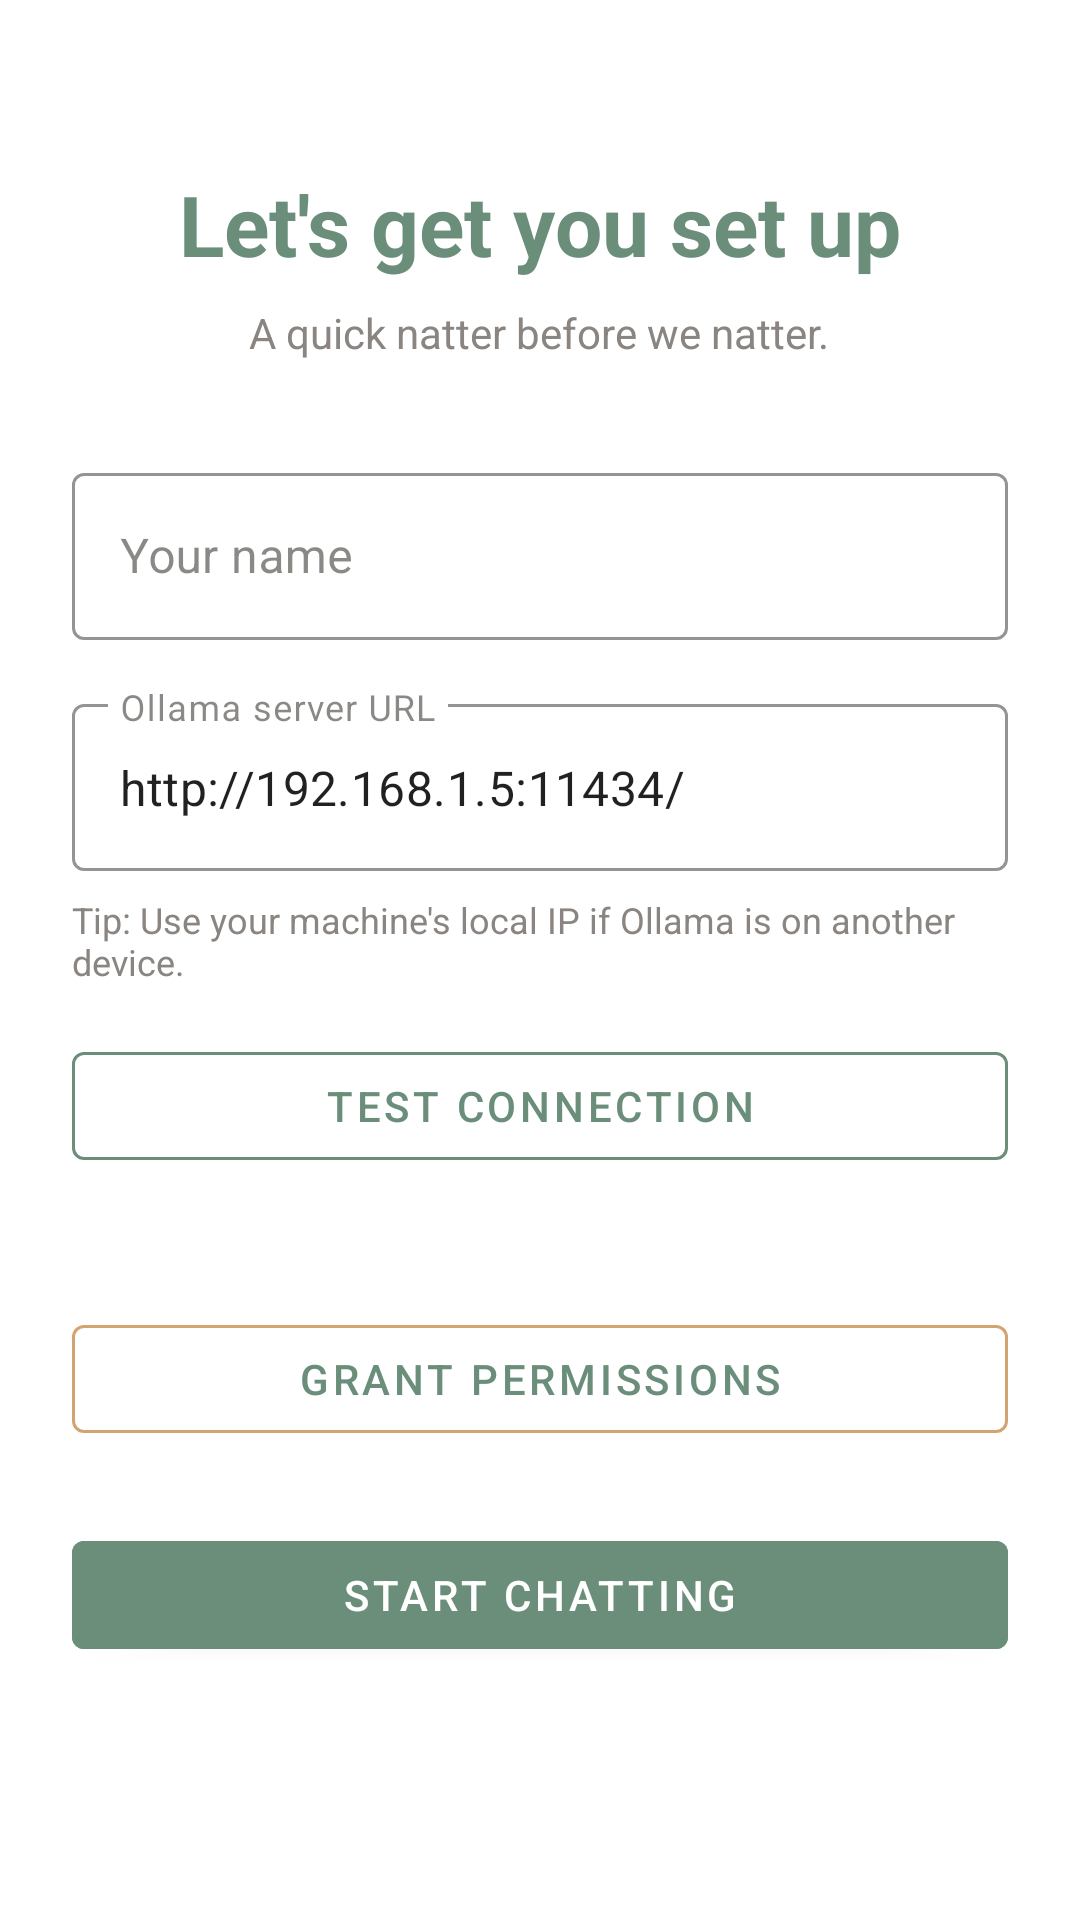

Here is an Android app screen rendered from its layout file. Give the layout XML and the strings, colors and styles it references.
<!-- AndroidManifest.xml: application theme Theme.Papoter -->
<!-- res/layout/activity_setup.xml -->
<?xml version="1.0" encoding="utf-8"?>
<ScrollView
    xmlns:android="http://schemas.android.com/apk/res/android"
    xmlns:app="http://schemas.android.com/apk/res-auto"
    android:layout_width="match_parent"
    android:layout_height="match_parent"
    android:fillViewport="true"
    android:background="@color/surface">

    <LinearLayout
        android:layout_width="match_parent"
        android:layout_height="wrap_content"
        android:orientation="vertical"
        android:padding="24dp"
        android:gravity="center_horizontal">

        <TextView
            android:layout_width="wrap_content"
            android:layout_height="wrap_content"
            android:text="Let's get you set up"
            android:textSize="28sp"
            android:textStyle="bold"
            android:textColor="@color/primary"
            android:layout_marginTop="32dp"
            android:layout_marginBottom="8dp"/>

        <TextView
            android:layout_width="wrap_content"
            android:layout_height="wrap_content"
            android:text="A quick natter before we natter."
            android:textSize="14sp"
            android:textColor="@color/on_surface_variant"
            android:layout_marginBottom="32dp"/>

        <com.google.android.material.textfield.TextInputLayout
            android:layout_width="match_parent"
            android:layout_height="wrap_content"
            android:hint="Your name"
            style="@style/Widget.MaterialComponents.TextInputLayout.OutlinedBox"
            app:boxStrokeColor="@color/primary"
            android:layout_marginBottom="16dp">

            <com.google.android.material.textfield.TextInputEditText
                android:id="@+id/edit_user_name"
                android:layout_width="match_parent"
                android:layout_height="wrap_content"
                android:inputType="textPersonName"/>
        </com.google.android.material.textfield.TextInputLayout>

        <com.google.android.material.textfield.TextInputLayout
            android:layout_width="match_parent"
            android:layout_height="wrap_content"
            android:hint="Ollama server URL"
            style="@style/Widget.MaterialComponents.TextInputLayout.OutlinedBox"
            app:boxStrokeColor="@color/primary"
            android:layout_marginBottom="8dp">

            <com.google.android.material.textfield.TextInputEditText
                android:id="@+id/edit_server_url"
                android:layout_width="match_parent"
                android:layout_height="wrap_content"
                android:inputType="textUri"
                android:text="http://192.168.1.5:11434/"/>
        </com.google.android.material.textfield.TextInputLayout>

        <TextView
            android:layout_width="match_parent"
            android:layout_height="wrap_content"
            android:text="Tip: Use your machine's local IP if Ollama is on another device."
            android:textSize="12sp"
            android:textColor="@color/on_surface_variant"
            android:layout_marginBottom="16dp"/>

        <com.google.android.material.button.MaterialButton
            android:id="@+id/button_test_connection"
            android:layout_width="match_parent"
            android:layout_height="wrap_content"
            android:text="Test Connection"
            style="@style/Widget.MaterialComponents.Button.OutlinedButton"
            app:strokeColor="@color/primary"
            android:layout_marginBottom="8dp"/>

        <TextView
            android:id="@+id/text_connection_status"
            android:layout_width="match_parent"
            android:layout_height="wrap_content"
            android:text=""
            android:textSize="14sp"
            android:gravity="center"
            android:layout_marginBottom="16dp"/>

        <com.google.android.material.button.MaterialButton
            android:id="@+id/button_permissions"
            android:layout_width="match_parent"
            android:layout_height="wrap_content"
            android:text="Grant Permissions"
            style="@style/Widget.MaterialComponents.Button.OutlinedButton"
            app:strokeColor="@color/secondary"
            android:layout_marginBottom="24dp"/>

        <com.google.android.material.button.MaterialButton
            android:id="@+id/button_finish"
            android:layout_width="match_parent"
            android:layout_height="wrap_content"
            android:text="Start Chatting"
            style="@style/Widget.MaterialComponents.Button"
            android:backgroundTint="@color/primary"/>

    </LinearLayout>
</ScrollView>
<!-- resources referenced by this layout -->
<resources>
  <color name="on_surface_variant">#8A8580</color>
  <color name="primary">#6B8E7B</color>
  <color name="secondary">#D4A373</color>
  <color name="surface">#FFFFFF</color>
  <style name="Theme.Papoter" parent="Theme.MaterialComponents.DayNight.NoActionBar">
          <item name="colorPrimary">@color/primary</item>
          <item name="colorPrimaryVariant">@color/primary_dark</item>
          <item name="colorSecondary">@color/secondary</item>
          <item name="android:colorBackground">@color/background</item>
          <item name="colorSurface">@color/surface</item>
          <item name="colorOnPrimary">@color/on_primary</item>
          <item name="colorOnSurface">@color/on_surface</item>
          <item name="android:statusBarColor">@color/primary_dark</item>
          <item name="android:navigationBarColor">@color/background</item>
          <item name="android:windowLightStatusBar">false</item>
      </style>
  <color name="primary_dark">#4A6B5A</color>
  <color name="background">#F5F1EB</color>
  <color name="on_primary">#FFFFFF</color>
  <color name="on_surface">#3E3A36</color>
</resources>
